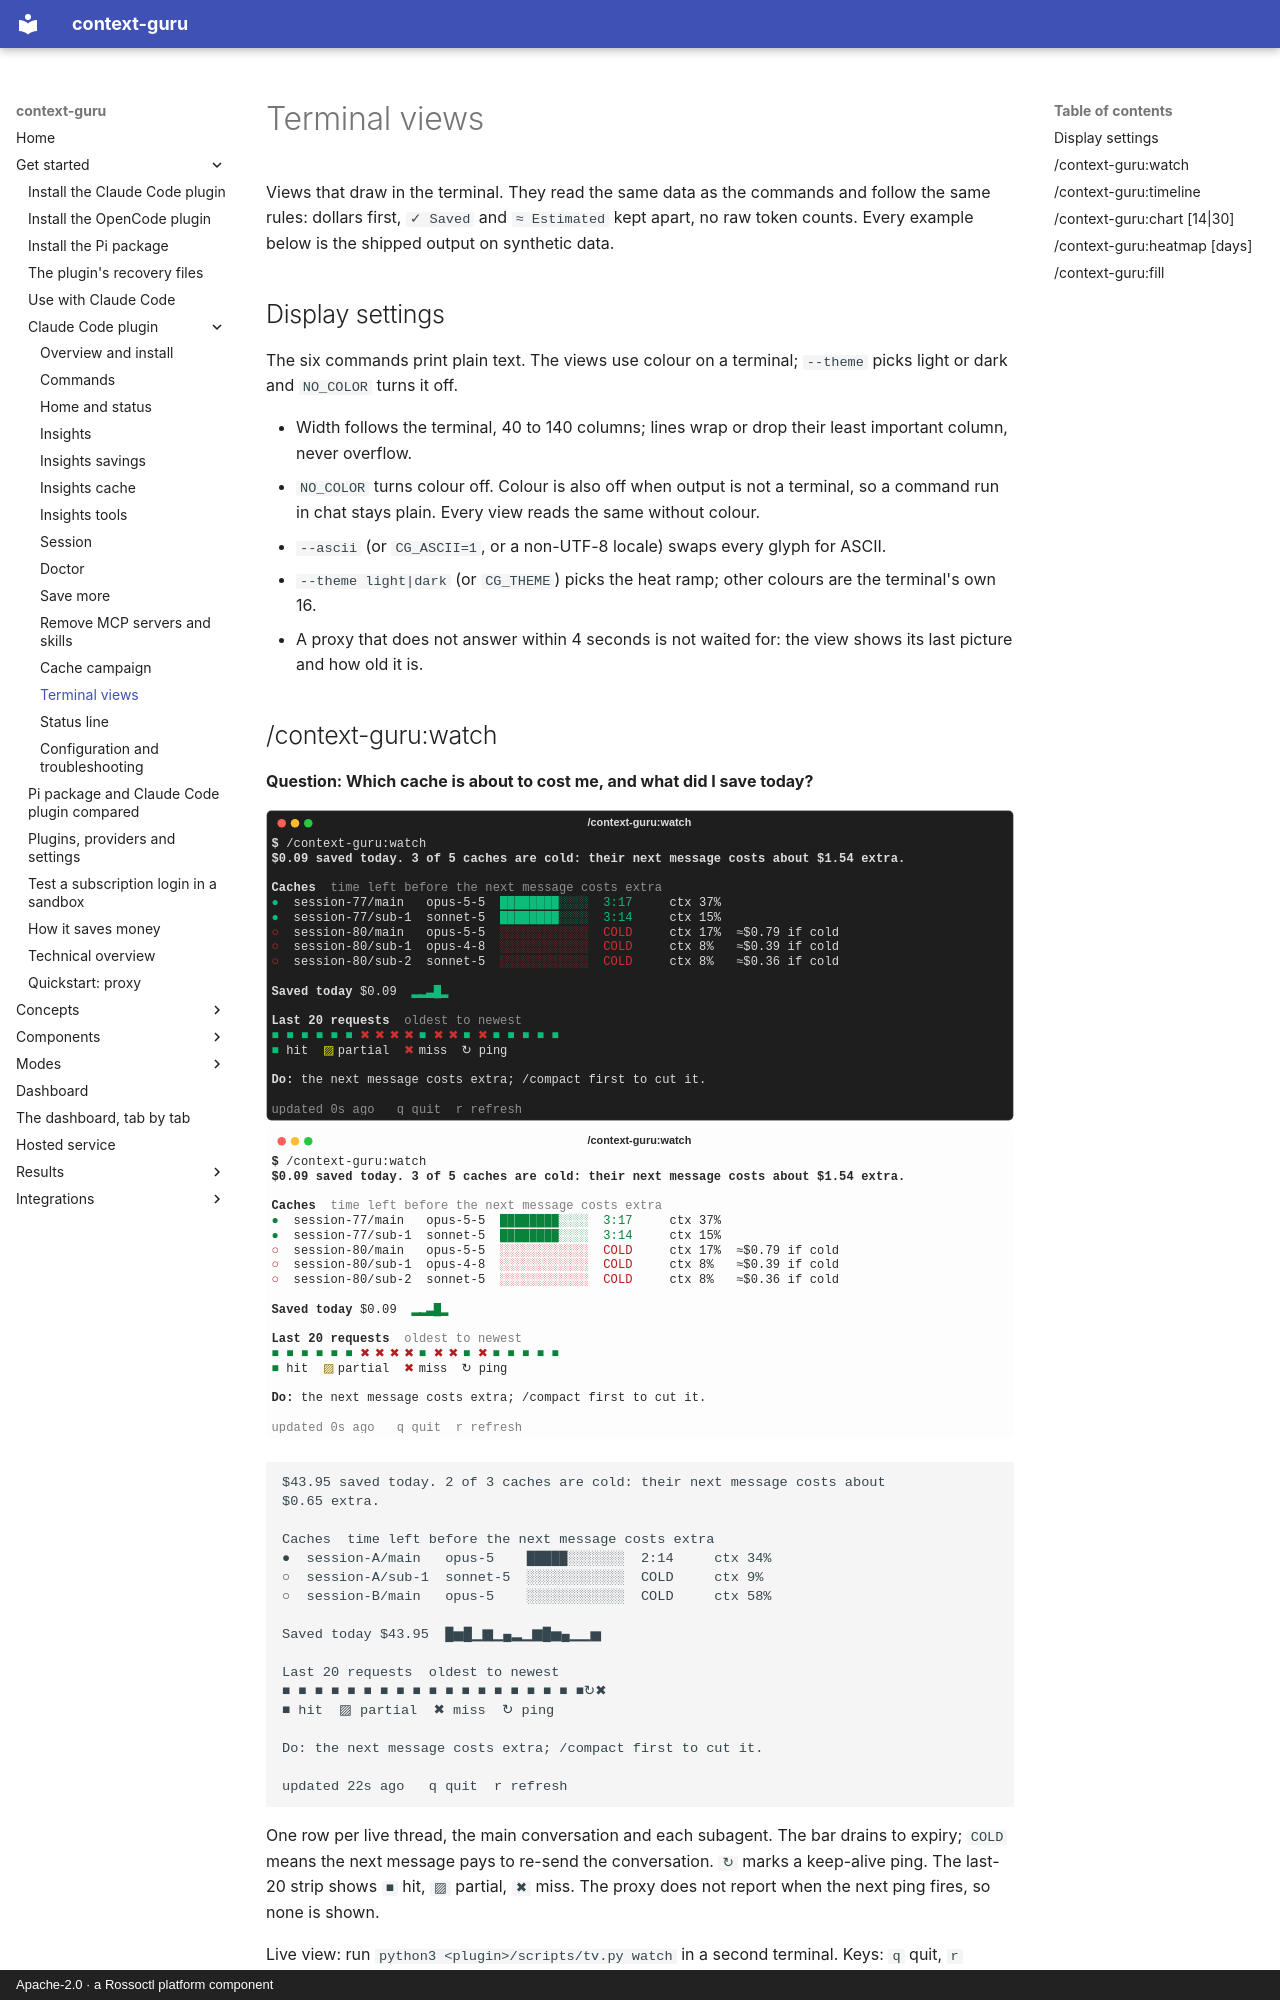

repository: rossoctl/context-guru · page: plugin/terminal-views/index.html · generator: mkdocs · copyright: Apache-2.0 · a Rossoctl platform component

# Terminal views

Views that draw in the terminal. They read the same data as the commands and follow the same rules: dollars first, `✓ Saved` and `≈ Estimated` kept apart, no raw token counts. Every example below is the shipped output on synthetic data.

## Display settings

The six commands print plain text. The views use colour on a terminal; `--theme` picks light or dark and `NO_COLOR` turns it off.

- Width follows the terminal, 40 to 140 columns; lines wrap or drop their least important column, never overflow.
- `NO_COLOR` turns colour off. Colour is also off when output is not a terminal, so a command run in chat stays plain. Every view reads the same without colour.
- `--ascii` (or `CG_ASCII=1`, or a non-UTF-8 locale) swaps every glyph for ASCII.
- `--theme light|dark` (or `CG_THEME`) picks the heat ramp; other colours are the terminal's own 16.
- A proxy that does not answer within 4 seconds is not waited for: the view shows its last picture and how old it is.
